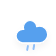
t = 0.00 s
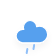
t = 0.25 s
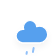
t = 2.25 s
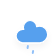
t = 4.25 s
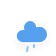
t = 6.25 s

The animated SVG that drew these frames (rendered in a browser with its animation timeline set to each time). Animation: 1 CSS @keyframes rule; one cycle of 8.25 s, repeats indefinitely.

<?xml version="1.0" encoding="UTF-8"?>
<!-- (c) ammap.com | SVG weather icons -->
<svg width="56" height="56" version="1.1" xmlns="http://www.w3.org/2000/svg">
 <defs>
  <filter id="blur" x="-.24684" y="-.23408" width="1.4937" height="1.5702">
   <feGaussianBlur in="SourceAlpha" stdDeviation="3"/>
   <feOffset dx="0" dy="4" result="offsetblur"/>
   <feComponentTransfer>
    <feFuncA slope="0.05" type="linear"/>
   </feComponentTransfer>
   <feMerge>
    <feMergeNode/>
    <feMergeNode in="SourceGraphic"/>
   </feMerge>
  </filter>
  <style type="text/css"><![CDATA[
/*
** RAIN
*/
@keyframes am-weather-rain {
  0% {
    stroke-dashoffset: 0;
  }

  100% {
    stroke-dashoffset: -100;
  }
}

.am-weather-rain-1 {
  -webkit-animation-name: am-weather-rain;
     -moz-animation-name: am-weather-rain;
      -ms-animation-name: am-weather-rain;
          animation-name: am-weather-rain;
  -webkit-animation-duration: 8s;
     -moz-animation-duration: 8s;
      -ms-animation-duration: 8s;
          animation-duration: 8s;
  -webkit-animation-timing-function: linear;
     -moz-animation-timing-function: linear;
      -ms-animation-timing-function: linear;
          animation-timing-function: linear;
  -webkit-animation-iteration-count: infinite;
     -moz-animation-iteration-count: infinite;
      -ms-animation-iteration-count: infinite;
          animation-iteration-count: infinite;
}

.am-weather-rain-2 {
  -webkit-animation-name: am-weather-rain;
     -moz-animation-name: am-weather-rain;
      -ms-animation-name: am-weather-rain;
          animation-name: am-weather-rain;
  -webkit-animation-delay: 0.25s;
     -moz-animation-delay: 0.25s;
      -ms-animation-delay: 0.25s;
          animation-delay: 0.25s;
  -webkit-animation-duration: 8s;
     -moz-animation-duration: 8s;
      -ms-animation-duration: 8s;
          animation-duration: 8s;
  -webkit-animation-timing-function: linear;
     -moz-animation-timing-function: linear;
      -ms-animation-timing-function: linear;
          animation-timing-function: linear;
  -webkit-animation-iteration-count: infinite;
     -moz-animation-iteration-count: infinite;
      -ms-animation-iteration-count: infinite;
          animation-iteration-count: infinite;
}
        ]]></style>
 </defs>
 <g filter="url(#blur)">
  <g transform="translate(20,10)">
   <path transform="translate(-20,-11)" d="m47.7 35.4c0-4.6-3.7-8.2-8.2-8.2-1 0-1.9 0.2-2.8 0.5-0.3-3.4-3.1-6.2-6.6-6.2-3.7 0-6.7 3-6.7 6.7 0 0.8 0.2 1.6 0.4 2.3-0.3-0.1-0.7-0.1-1-0.1-3.7 0-6.7 3-6.7 6.7 0 3.6 2.9 6.6 6.5 6.7h17.2c4.4-0.5 7.9-4 7.9-8.4z" fill="#57A0EE" stroke="#fff" stroke-linejoin="round" stroke-width="1.2"/>
  </g>
  <g transform="translate(34 46) rotate(10)" fill="none" stroke="#91C0F8" stroke-dasharray="4,7" stroke-linecap="round" stroke-width="2">
   <line class="am-weather-rain-1" transform="translate(-6,1)" y2="8"/>
   <line class="am-weather-rain-2" transform="translate(0,-1)" y2="8"/>
  </g>
 </g>
</svg>
